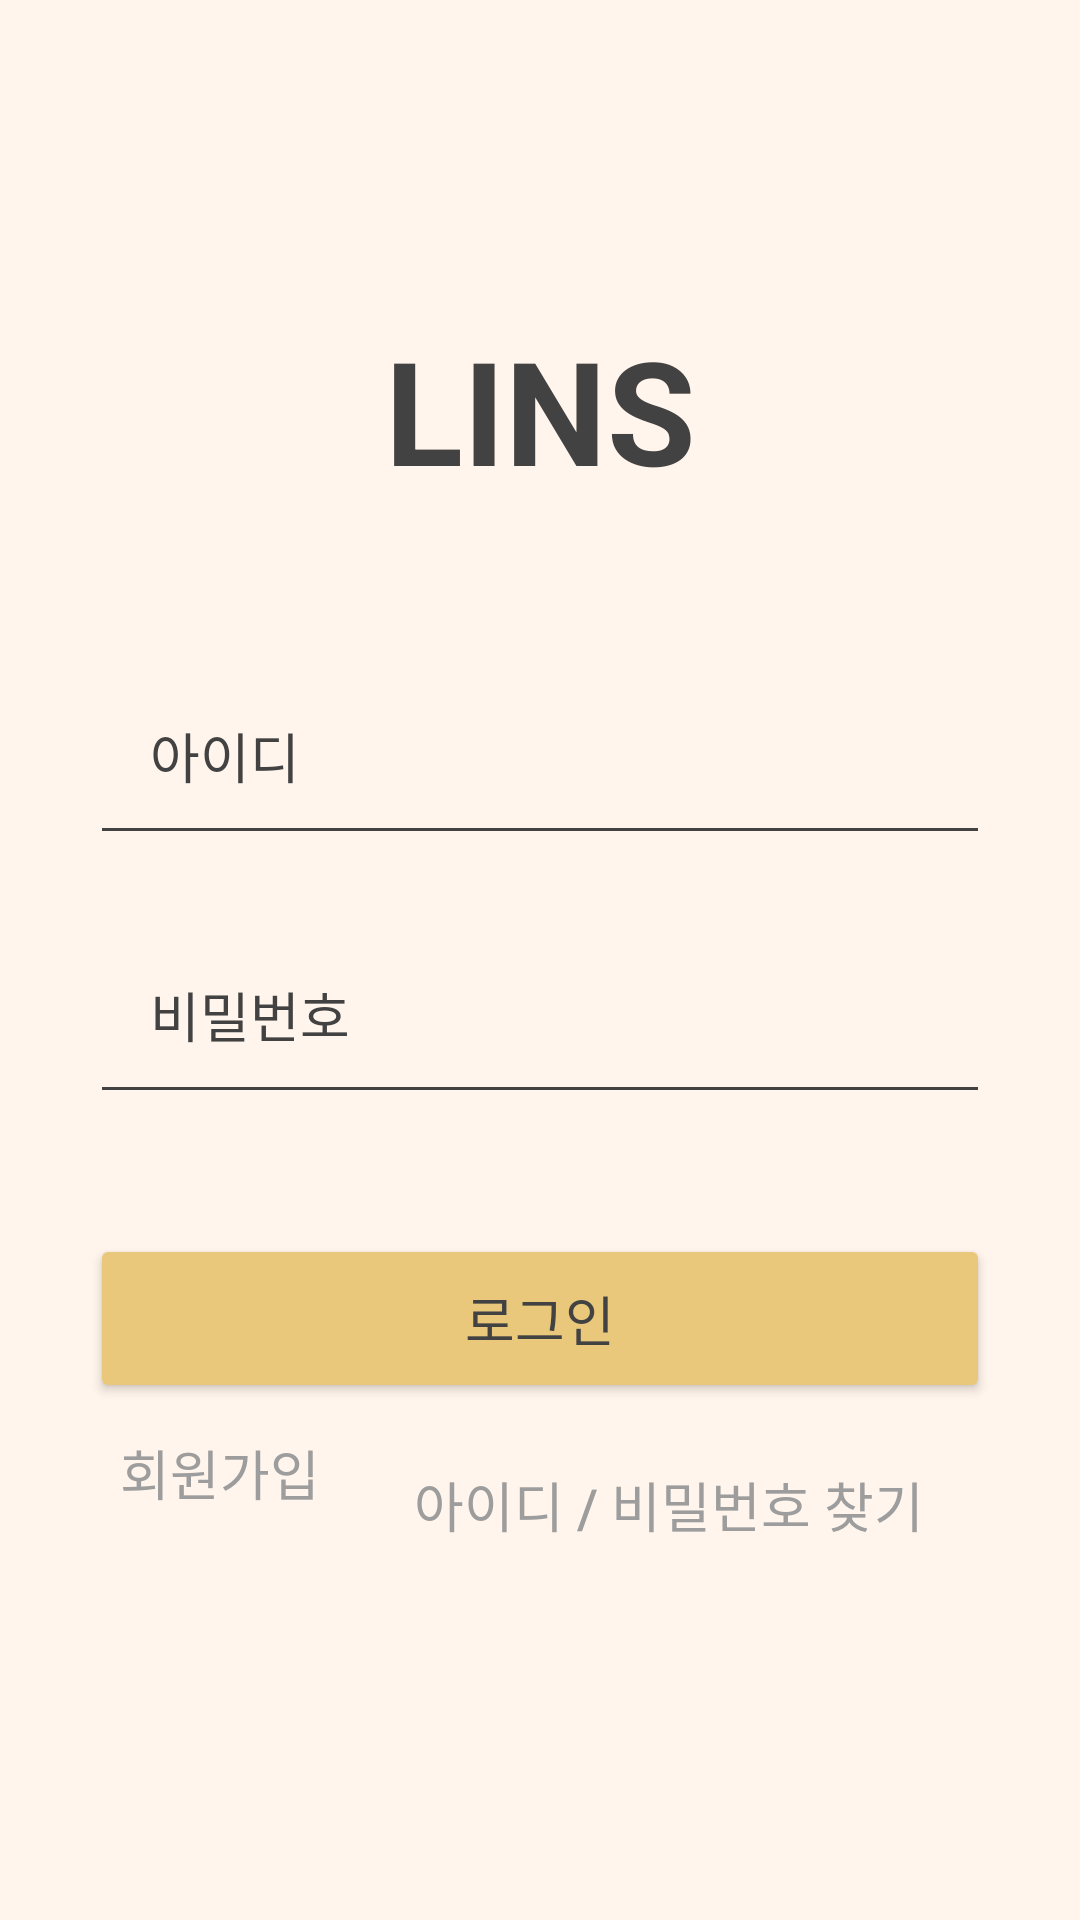

The Android layout XML behind this screen, and the referenced resources:
<!-- AndroidManifest.xml: application theme Theme.LINS -->
<!-- res/layout/activity_login.xml -->
<?xml version="1.0" encoding="utf-8"?>
<LinearLayout
    xmlns:android="http://schemas.android.com/apk/res/android"
    xmlns:app="http://schemas.android.com/apk/res-auto"
    xmlns:tools="http://schemas.android.com/tools"
    android:layout_width="match_parent"
    android:layout_height="match_parent"
    android:padding="30dp"
    android:background="@color/brightModeBack"
    android:gravity="center"
    android:orientation="vertical"
    tools:context=".Login.LoginActivity">

    <TextView
        android:id="@+id/titleText"
        android:layout_width="match_parent"
        android:layout_height="wrap_content"
        android:text="LINS"
        android:textSize="48dp"
        android:textStyle="bold"
        android:layout_marginBottom="50dp"
        android:gravity="center"
        android:textColor="@color/brightModeFont"/>

    <EditText
        android:id="@+id/id"
        android:layout_width="match_parent"
        android:layout_height="wrap_content"
        android:backgroundTint="@color/brightModeFont"
        android:textColor="@color/brightModeFont"
        android:layout_marginBottom="20dp"
        android:padding="20dp"
        android:textSize="18dp"
        android:hint="아이디"
        android:textColorHint="@color/brightModeFont"/>

    <EditText
        android:id="@+id/password"
        android:layout_width="match_parent"
        android:layout_height="wrap_content"
        android:backgroundTint="@color/brightModeFont"
        android:textColor="@color/brightModeFont"
        android:layout_marginBottom="40dp"
        android:padding="20dp"
        android:textSize="18dp"
        android:hint="비밀번호"
        android:textColorHint="@color/brightModeFont"/>

    <Button
        android:id="@+id/loginBtn"
        android:layout_width="match_parent"
        android:layout_height="wrap_content"
        android:text="로그인"
        android:textSize="18dp"
        android:padding="15dp"
        android:textColor="@color/brightModeFont"
        android:backgroundTint="@color/pastelYellow"/>

    <LinearLayout
        android:layout_width="match_parent"
        android:layout_height="wrap_content"
        android:padding="10dp"
        >

        <TextView
            android:id="@+id/singnup"
            android:layout_width="wrap_content"
            android:layout_height="wrap_content"
            android:backgroundTint="@color/brightModeBack"
            android:text="회원가입"
            android:shadowRadius="0"
            android:stateListAnimator="@null"
            android:textSize="18dp"
            android:textColor="@color/brightModeTopBar"/>
        <View
            android:layout_width="wrap_content"
            android:layout_height="0dp"
            android:layout_weight="1"/>

        <Button
            android:id="@+id/find"
            android:layout_width="wrap_content"
            android:layout_height="wrap_content"
            android:backgroundTint="@color/brightModeBack"
            android:text="아이디 / 비밀번호 찾기"
            android:layout_gravity="right"
            android:shadowRadius="0"
            android:stateListAnimator="@null"
            android:textSize="18dp"
            android:textColor="@color/brightModeTopBar"/>
    </LinearLayout>

</LinearLayout>
<!-- resources referenced by this layout -->
<resources>
  <color name="brightModeBack">#FFF5EC</color>
  <color name="brightModeFont">#424242</color>
  <color name="brightModeTopBar">#9D9D9D</color>
  <color name="pastelYellow">#E9C87B</color>
  <style name="Theme.LINS" parent="Theme.MaterialComponents.DayNight.DarkActionBar">
  
          
          <item name="colorPrimary">@color/purple_500</item>
          <item name="colorPrimaryVariant">@color/purple_700</item>
          <item name="colorOnPrimary">@color/white</item>
          
          <item name="colorSecondary">@color/teal_200</item>
          <item name="colorSecondaryVariant">@color/teal_700</item>
          <item name="colorOnSecondary">@color/black</item>
          
          <item name="android:statusBarColor" tools:targetApi="l">?attr/colorPrimaryVariant</item>
          <item name="windowActionBar">false</item>
          <item name="windowNoTitle">true</item>
          
      </style>
  <color name="purple_500">#FF6200EE</color>
  <color name="purple_700">#FF3700B3</color>
  <color name="white">#FFFFFFFF</color>
  <color name="teal_200">#FF03DAC5</color>
  <color name="teal_700">#FF018786</color>
  <color name="black">#FF000000</color>
</resources>
